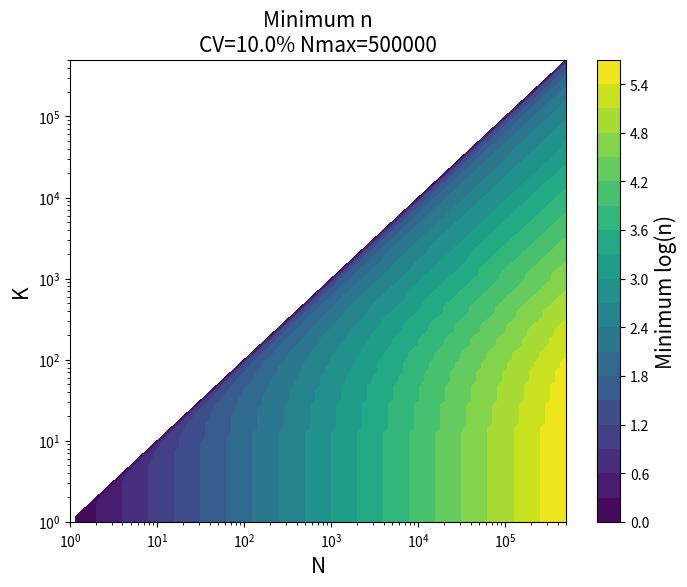

This chart was generated by the following Python code:
# -*- coding: utf-8 -*-
"""
Created on Tue Dec 10 20:26:26 2024

@author: lihuan
"""
import numpy as np
import matplotlib.pyplot as plt
import math
import csv



magnetic_beads = 500000  
error_up_limit = 0.1  

N=magnetic_beads


def calculate_cv(N, K, n):
    return np.sqrt(((1 - K / N) * ((N - n) / (N - 1))) / (n * (K / N)))


N_values = np.logspace(0, np.log10(N), num=100)
K_values = np.logspace(0, np.log10(N), num=100)
n_values = np.logspace(0, np.log10(N), num=100)


min_n_values = np.zeros((len(N_values), len(K_values)))


for i, N in enumerate(N_values):
    for j, K in enumerate(K_values):
        if K <= N:  
            for n in n_values:
                min_cv = calculate_cv(N, K, n)
                if min_cv <= error_up_limit:
                    min_n_values[i, j] = n
                    break


with open('min_n_values.csv', 'w', newline='') as csvfile:
    csvwriter = csv.writer(csvfile)
    csvwriter.writerow(['N', 'K', 'min_n'])
    for i in range(len(N_values)):
        for j in range(len(K_values)):
            if K_values[j] <= N_values[i]:
                csvwriter.writerow([N_values[i], K_values[j], min_n_values[i, j]])


plt.figure(figsize=(8, 6))

N_grid, K_grid = np.meshgrid(N_values, K_values)
contour = plt.contourf(N_grid, K_grid, np.log10(min_n_values.T), levels=20, cmap='viridis')


cbar = plt.colorbar(contour)
cbar.set_label('Minimum log(n)', fontsize=15)  
plt.xlabel('N', fontsize=15)
plt.ylabel('K', fontsize=15)

plt.xscale('log')
plt.yscale('log')

plt.title(f'Minimum n\nCV={error_up_limit*100}% Nmax={(magnetic_beads)}', fontsize=15)

dpi_value = 300
plt.savefig('figure 1B and Extended Data Figure 1B.png', dpi=dpi_value, bbox_inches='tight', pad_inches=0)  

plt.show()
